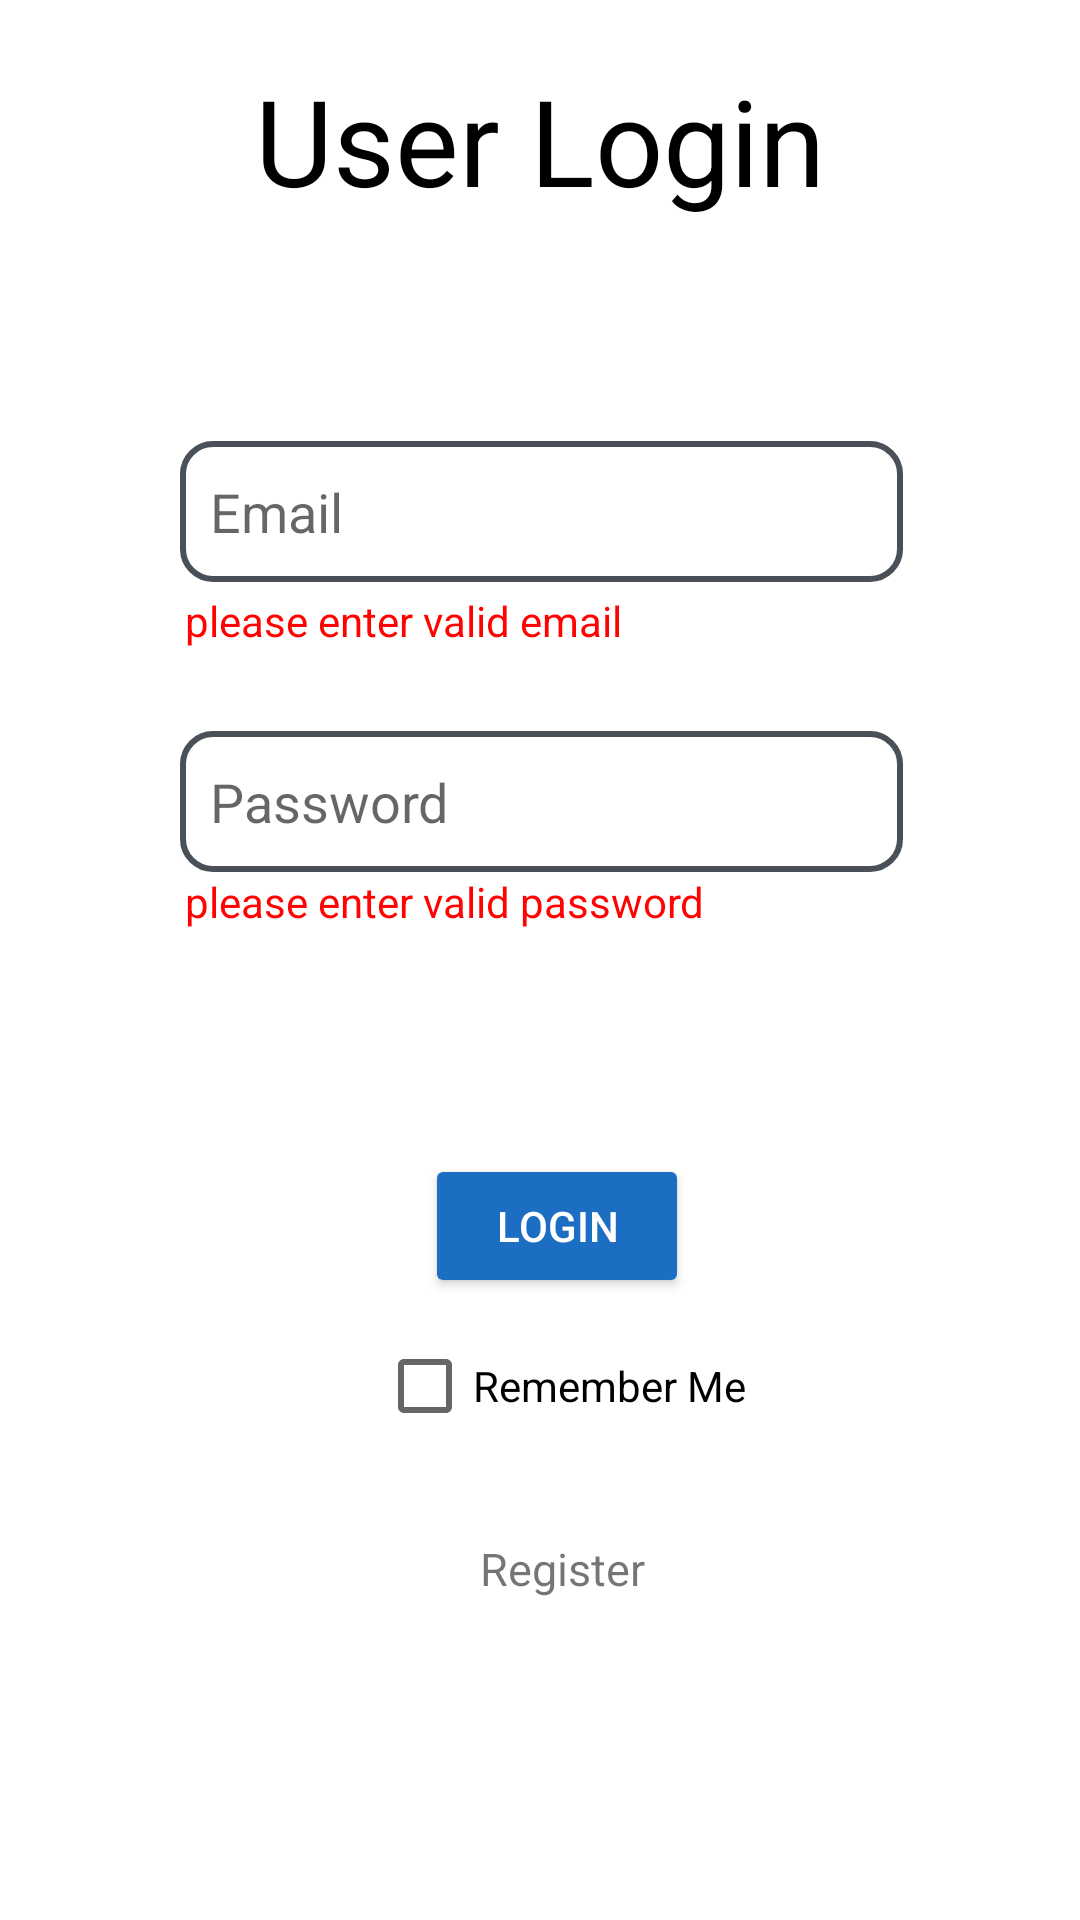

Android layout source for this screen:
<!-- AndroidManifest.xml: application theme Theme.EdTechSpark -->
<!-- res/layout/activity_login_page.xml -->
<?xml version="1.0" encoding="utf-8"?>
<androidx.constraintlayout.widget.ConstraintLayout xmlns:android="http://schemas.android.com/apk/res/android"
    xmlns:app="http://schemas.android.com/apk/res-auto"
    xmlns:tools="http://schemas.android.com/tools"
    android:layout_width="match_parent"
    android:layout_height="match_parent"
    tools:context=".views.activities.LoginPage"
    style="@style/edt_style"
    android:padding="@dimen/size_5_dp">


    <TextView
        android:id="@+id/UserLogin"
        android:layout_width="wrap_content"
        android:layout_height="wrap_content"
        android:text="User Login"
        android:textSize="40dp"
        android:padding="@dimen/size_5_dp"
        android:textColor="@color/black"
        app:layout_constraintEnd_toEndOf="parent"
        app:layout_constraintStart_toStartOf="parent"
        app:layout_constraintTop_toTopOf="parent" />

    <EditText
        android:id="@+id/edtlEmail"
        android:layout_width="241dp"
        android:layout_height="47dp"
        android:background="@drawable/edtstyle"
        android:hint="Email"
        android:inputType="textEmailAddress"
        android:padding="@dimen/size_5_dp"
        app:layout_constraintBottom_toBottomOf="parent"
        app:layout_constraintEnd_toEndOf="parent"
        app:layout_constraintHorizontal_bias="0.504"
        app:layout_constraintStart_toStartOf="parent"
        app:layout_constraintTop_toTopOf="parent"
        app:layout_constraintVertical_bias="0.239"
        />

    <TextView
        android:id="@+id/edtplsemail"
        android:layout_width="239dp"
        android:layout_height="27dp"
        android:text="please enter valid email"
        android:textColor="#FF0202"
        app:layout_constraintBottom_toBottomOf="parent"
        app:layout_constraintEnd_toEndOf="parent"
        app:layout_constraintHorizontal_bias="0.512"
        app:layout_constraintStart_toStartOf="parent"
        app:layout_constraintTop_toTopOf="parent"
        app:layout_constraintVertical_bias="0.316" />

    <EditText
        android:id="@+id/edtPassword"
        android:layout_width="241dp"
        android:layout_height="47dp"
        android:background="@drawable/edtstyle"
        android:hint="Password"
        android:inputType="textPassword"
        android:padding="@dimen/size_5_dp"
        app:layout_constraintBottom_toBottomOf="parent"
        app:layout_constraintEnd_toEndOf="parent"
        app:layout_constraintHorizontal_bias="0.504"
        app:layout_constraintStart_toStartOf="parent"
        app:layout_constraintTop_toTopOf="parent"
        app:layout_constraintVertical_bias="0.408" />

    <TextView
        android:id="@+id/edtplspassword"
        android:layout_width="239dp"
        android:layout_height="27dp"
        android:text="please enter valid password"
        android:textColor="#FF0202"
        app:layout_constraintBottom_toBottomOf="parent"
        app:layout_constraintEnd_toEndOf="parent"
        app:layout_constraintHorizontal_bias="0.512"
        app:layout_constraintStart_toStartOf="parent"
        app:layout_constraintTop_toTopOf="parent"
        app:layout_constraintVertical_bias="0.474" />

    <Button
        android:id="@+id/btnLogin"
        android:layout_width="wrap_content"
        android:layout_height="wrap_content"
        android:backgroundTint="#1b6ec2"
        android:padding="@dimen/size_5_dp"
        android:text="Login"
        android:textColor="@color/white"
        app:layout_constraintBottom_toBottomOf="parent"
        app:layout_constraintEnd_toEndOf="parent"
        app:layout_constraintHorizontal_bias="0.522"
        app:layout_constraintStart_toStartOf="parent"
        app:layout_constraintTop_toTopOf="parent"
        app:layout_constraintVertical_bias="0.655" />

    <TextView
        android:id="@+id/Notregisteryet"
        android:layout_width="wrap_content"
        android:layout_height="wrap_content"
        android:layout_marginStart="140dp"
        android:padding="@dimen/size_5_dp"
        android:text="Register"
        android:textSize="15dp"
        app:layout_constraintBottom_toBottomOf="parent"
        app:layout_constraintStart_toStartOf="parent"
        app:layout_constraintTop_toTopOf="parent"
        app:layout_constraintVertical_bias="0.85" />

    <ProgressBar
        android:id="@+id/progressBar"
        style="?android:attr/progressBarStyle"
        android:layout_width="wrap_content"
        android:layout_height="wrap_content"
        app:layout_constraintBottom_toBottomOf="parent"
        app:layout_constraintEnd_toEndOf="parent"
        app:layout_constraintStart_toStartOf="parent"
        app:layout_constraintTop_toTopOf="parent"
        android:visibility="gone"/>

    <CheckBox
        android:id="@+id/ck"
        android:layout_width="wrap_content"
        android:layout_height="wrap_content"
        android:text="Remember Me"
        app:layout_constraintBottom_toBottomOf="parent"
        app:layout_constraintEnd_toEndOf="parent"
        app:layout_constraintHorizontal_bias="0.533"
        app:layout_constraintStart_toStartOf="parent"
        app:layout_constraintTop_toTopOf="parent"
        app:layout_constraintVertical_bias="0.748" />


</androidx.constraintlayout.widget.ConstraintLayout>
<!-- resources referenced by this layout -->
<resources>
  <color name="black">#FF000000</color>
  <color name="white">#FFFFFFFF</color>
  <dimen name="size_5_dp">10dp</dimen>
  <!-- drawable edtstyle (drawable) -->
  <?xml version="1.0" encoding="utf-8"?>
  <shape
      android:shape="rectangle"
      xmlns:android="http://schemas.android.com/apk/res/android"
      >
      <solid android:color="#fff"></solid>
      <corners android:radius="10dp"></corners>
      <stroke android:color="#495057"
          android:width="2dp"></stroke>
  </shape>
  <style name="edt_style" parent="Theme.AppCompat.Light.NoActionBar">
  <item name="background">@drawable/edtstyle</item>
      </style>
  <style name="Theme.EdTechSpark" parent="Theme.MaterialComponents.DayNight.NoActionBar">
          
          <item name="colorPrimary">@color/purple_500</item>
          <item name="colorPrimaryVariant">#1b6ec2</item>
          <item name="colorOnPrimary">@color/white</item>
          
          <item name="colorSecondary">@color/teal_200</item>
          <item name="colorSecondaryVariant">@color/teal_700</item>
          <item name="colorOnSecondary">@color/black</item>
          
          <item name="android:statusBarColor" tools:targetApi="l">?attr/colorPrimaryVariant</item>
          
      </style>
  <color name="purple_500">#1b6ec2</color>
  <color name="teal_200">#FF03DAC5</color>
  <color name="teal_700">#FF018786</color>
</resources>
